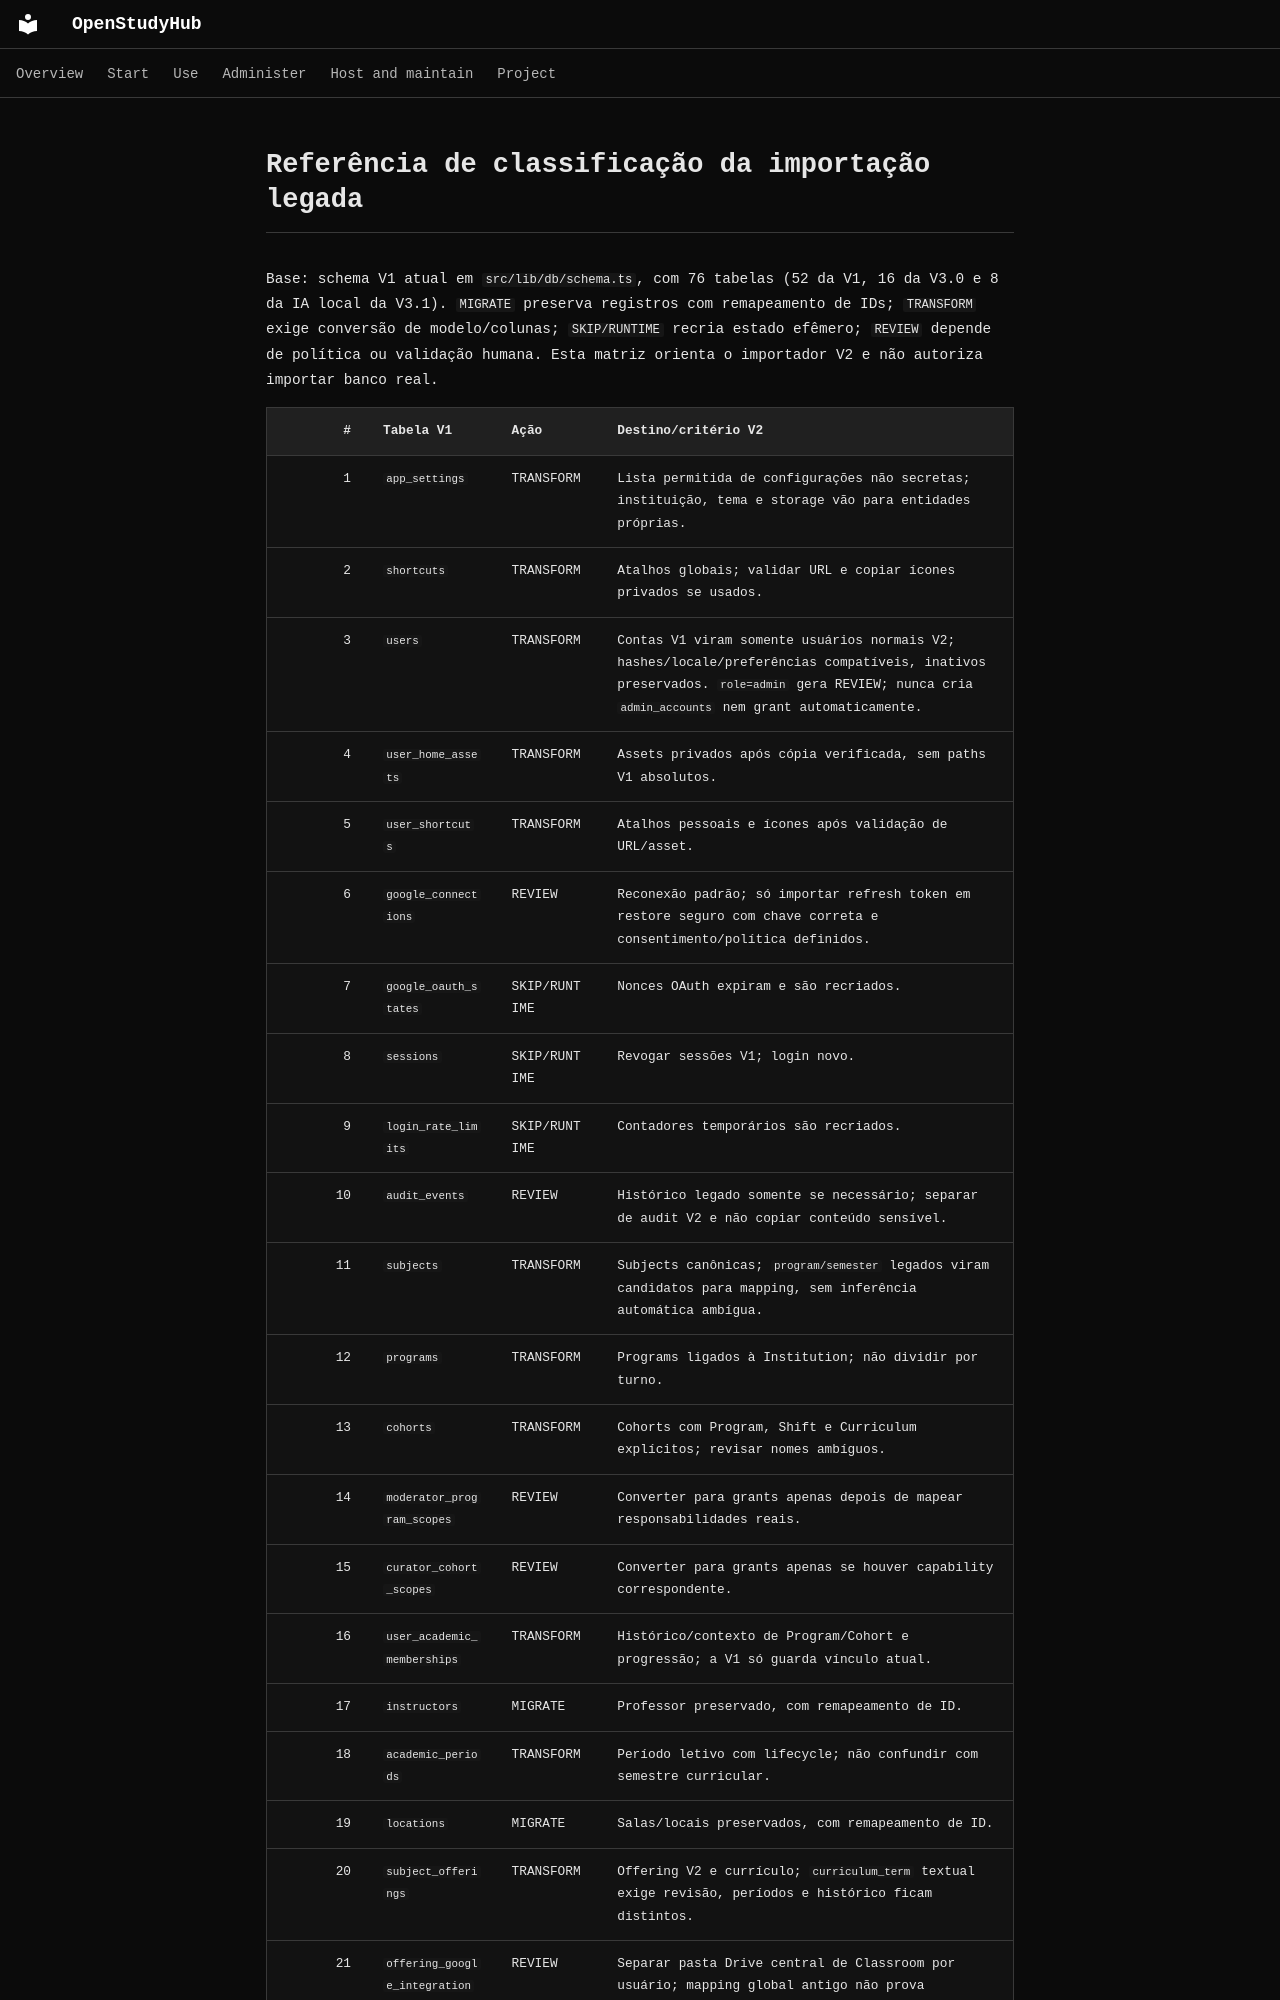

repository: RichardSpinola/OpenStudyHub · page: pt-BR/migrations/V1_IMPORT_MATRIX/index.html · generator: mkdocs

# Referência de classificação da importação legada

Base: schema V1 atual em `src/lib/db/schema.ts`, com 76 tabelas (52 da V1, 16 da V3.0 e 8 da IA local da V3.1). `MIGRATE` preserva registros com remapeamento de IDs; `TRANSFORM` exige conversão de modelo/colunas; `SKIP/RUNTIME` recria estado efêmero; `REVIEW` depende de política ou validação humana. Esta matriz orienta o importador V2 e não autoriza importar banco real.
